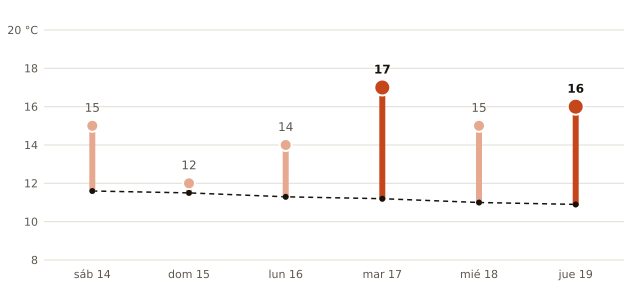

The table this chart was drawn from, first rows:
fecha, máxima_prevista_C, máxima_normal_1991_2020_C
2026-11-14, 15, 11.6
2026-11-15, 12, 11.5
2026-11-16, 14, 11.3
2026-11-17, 17, 11.2
2026-11-18, 15, 11.0
2026-11-19, 16, 10.9
